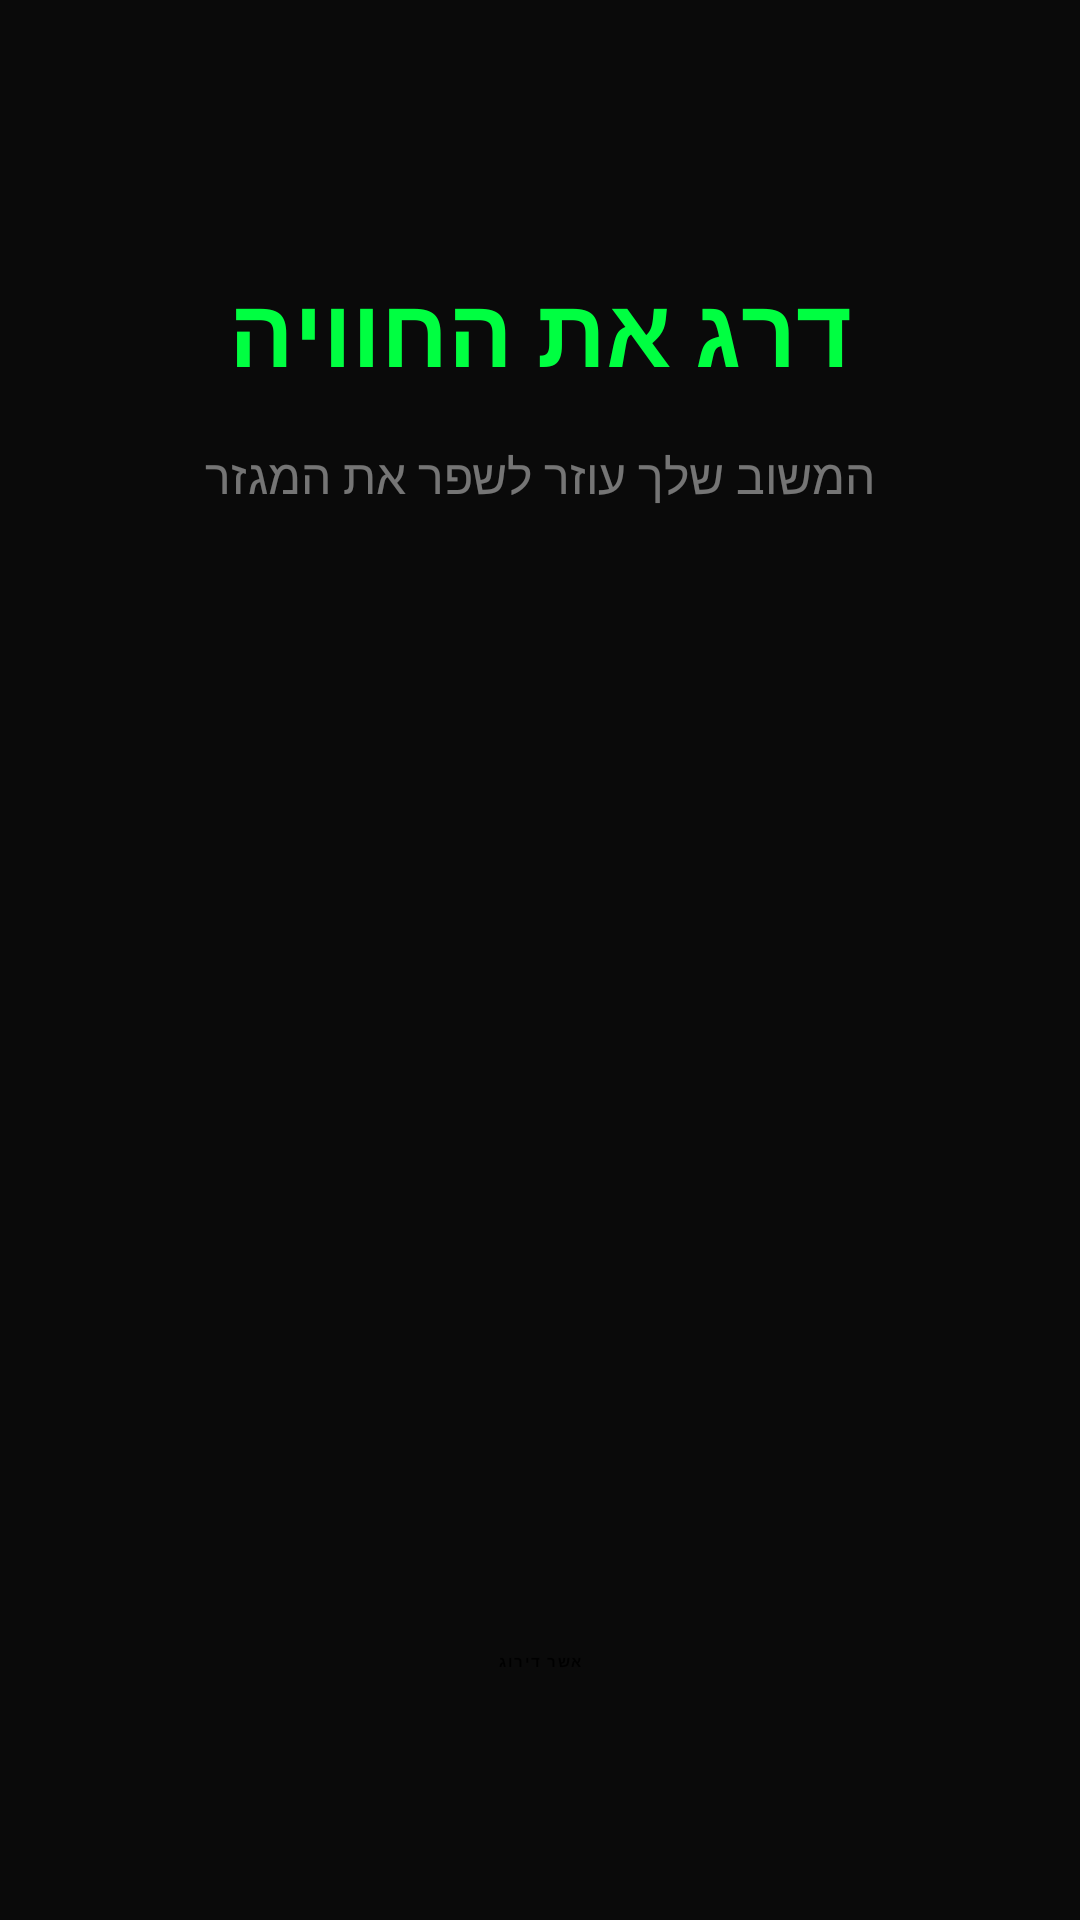

Produce the Android XML layout that renders to this screen, including the resource entries it uses.
<!-- AndroidManifest.xml: application theme Theme.Escape_Rooms -->
<!-- res/layout/activity_rating.xml -->
<?xml version="1.0" encoding="utf-8"?>
<androidx.constraintlayout.widget.ConstraintLayout xmlns:android="http://schemas.android.com/apk/res/android"
    xmlns:app="http://schemas.android.com/apk/res-auto"
    android:layout_width="match_parent"
    android:layout_height="match_parent"
    android:background="@color/room_dark_bg"
    android:padding="24dp">

    <TextView
        android:id="@+id/tv_rating_title"
        android:layout_width="wrap_content"
        android:layout_height="wrap_content"
        android:text="@string/rating_title"
        android:textColor="@color/room_primary"
        android:textSize="32sp"
        android:textStyle="bold"
        app:layout_constraintTop_toTopOf="parent"
        app:layout_constraintStart_toStartOf="parent"
        app:layout_constraintEnd_toEndOf="parent"
        android:layout_marginTop="64dp"/>

    <TextView
        android:id="@+id/tv_rating_desc"
        android:layout_width="wrap_content"
        android:layout_height="wrap_content"
        android:text="@string/rating_desc"
        android:textColor="@color/text_secondary"
        android:textSize="16sp"
        android:textAlignment="center"
        android:layout_marginTop="16dp"
        app:layout_constraintTop_toBottomOf="@id/tv_rating_title"
        app:layout_constraintStart_toStartOf="parent"
        app:layout_constraintEnd_toEndOf="parent"/>

    <RatingBar
        android:id="@+id/ratingBar"
        android:layout_width="wrap_content"
        android:layout_height="wrap_content"
        android:numStars="5"
        android:stepSize="1.0"
        android:progressTint="@color/room_accent"
        android:progressBackgroundTint="@color/room_surface"
        android:layout_marginTop="48dp"
        app:layout_constraintTop_toBottomOf="@id/tv_rating_desc"
        app:layout_constraintStart_toStartOf="parent"
        app:layout_constraintEnd_toEndOf="parent"/>

    <Button
        android:id="@+id/btn_submit_rating"
        style="@style/Widget.EscapeRooms.Button"
        android:layout_width="match_parent"
        android:layout_height="60dp"
        android:text="@string/btn_confirm_rating"
        app:layout_constraintBottom_toBottomOf="parent"
        android:layout_marginBottom="32dp"/>

</androidx.constraintlayout.widget.ConstraintLayout>
<!-- resources referenced by this layout -->
<resources>
  <color name="room_accent">#00E5FF</color>
  <color name="room_dark_bg">#0A0A0A</color>
  <color name="room_primary">#00FF41</color>
  <color name="room_surface">#1A1A1A</color>
  <color name="text_secondary">@color/room_text_dim</color>
  <string name="btn_confirm_rating">אשר דירוג</string>
  <string name="rating_desc">המשוב שלך עוזר לשפר את המגזר</string>
  <string name="rating_title">דרג את החוויה</string>
  <style name="Widget.EscapeRooms.Button" parent="Widget.Material3.Button">
          <item name="backgroundTint">@color/room_primary</item>
          <item name="android:textColor">@color/black</item>
          <item name="cornerRadius">4dp</item> 
          <item name="android:textAllCaps">true</item>
          <item name="android:textStyle">bold</item>
          <item name="android:letterSpacing">0.1</item>
      </style>
  <style name="Theme.Escape_Rooms" parent="Theme.Material3.DayNight.NoActionBar">
          
          <item name="android:windowBackground">@color/room_dark_bg</item>
          <item name="colorPrimary">@color/room_primary</item>
          <item name="colorOnPrimary">@color/black</item>
          <item name="colorSecondary">@color/room_accent</item>
          <item name="colorSurface">@color/room_surface</item>
          <item name="android:textColorPrimary">@color/room_text</item>
          <item name="android:textColorSecondary">@color/room_text_dim</item>
          
          
          <item name="android:statusBarColor">@color/room_dark_bg</item>
          <item name="android:navigationBarColor">@color/room_dark_bg</item>
      </style>
  <color name="room_text_dim">#80E0E0E0</color>
  <color name="black">#FF000000</color>
  <color name="room_text">#E0E0E0</color>
</resources>
